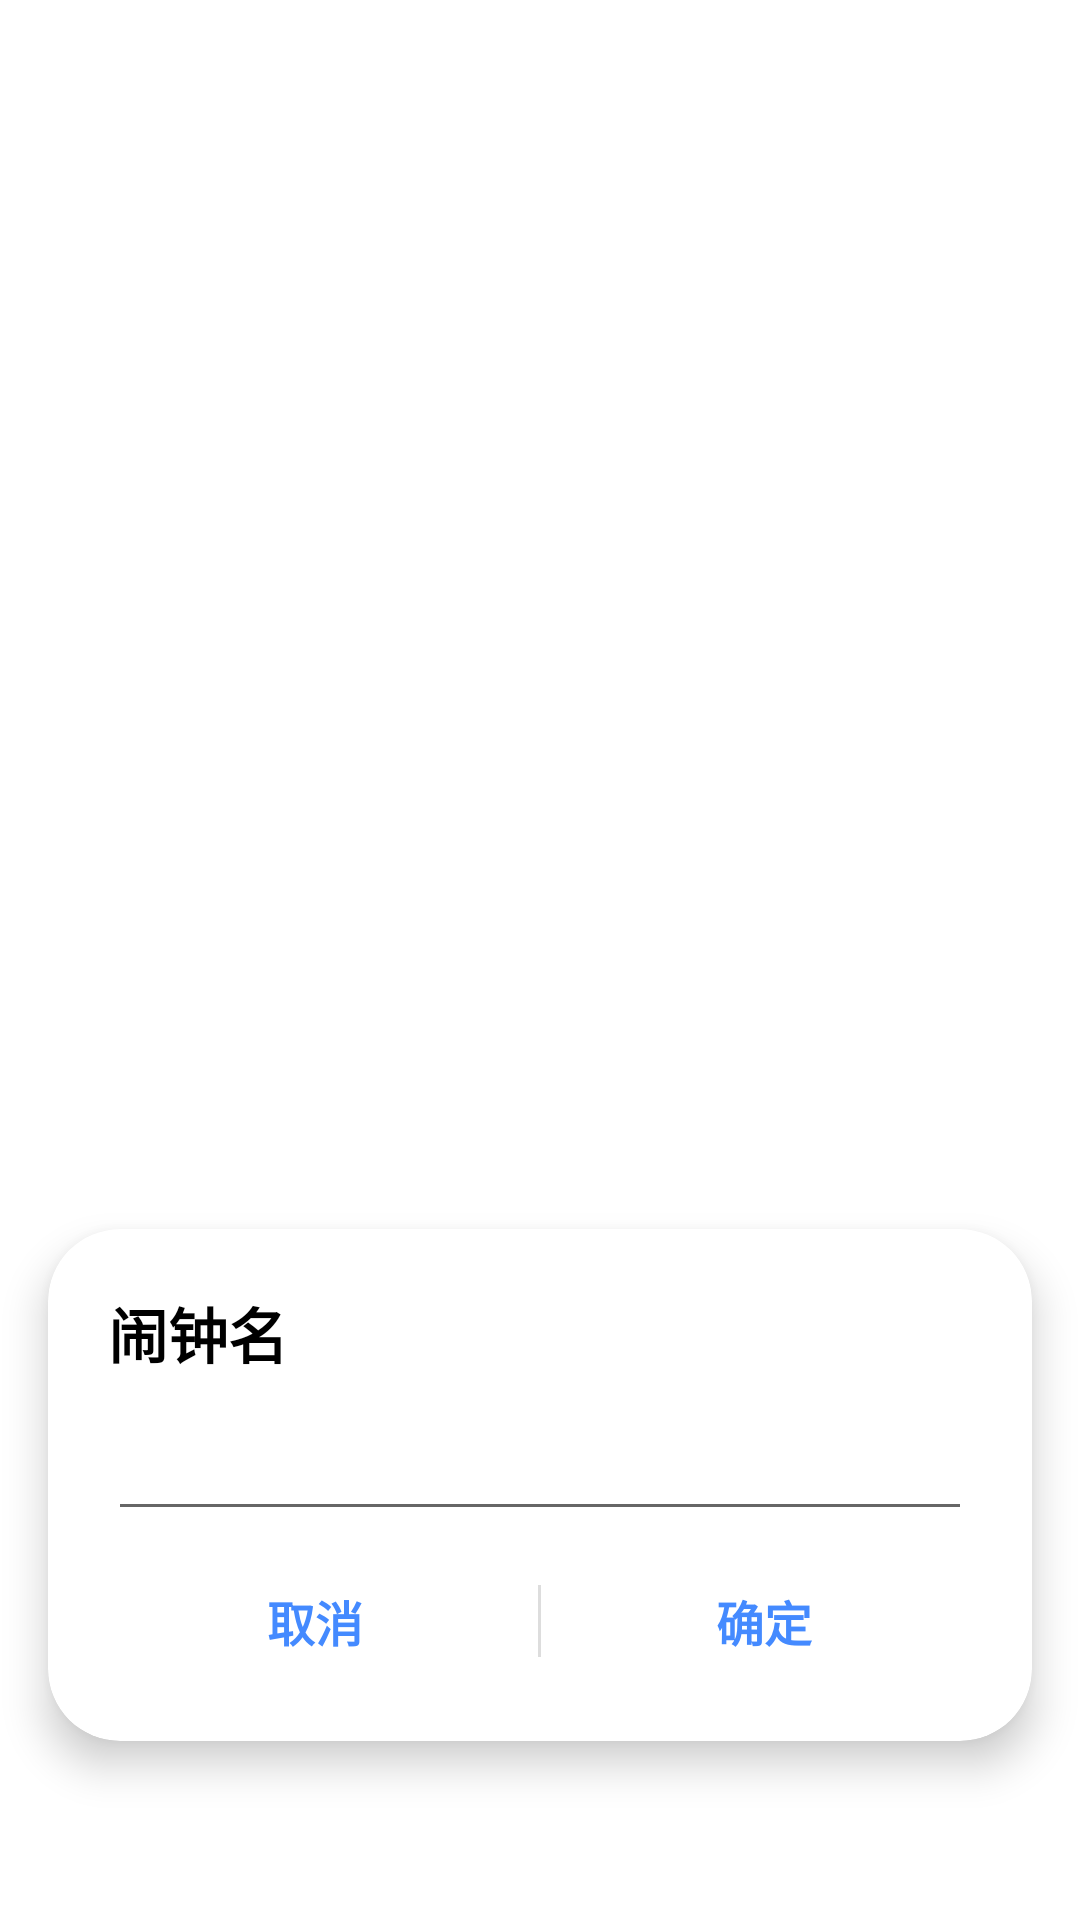

Reconstruct the res/layout file that produces this screen, plus the resources it refers to.
<!-- AndroidManifest.xml: application theme Theme.Alarmjinxuan -->
<!-- res/layout/layout_alarm_name_dialog.xml -->
<?xml version="1.0" encoding="utf-8"?>
<androidx.constraintlayout.widget.ConstraintLayout xmlns:android="http://schemas.android.com/apk/res/android"
    xmlns:app="http://schemas.android.com/apk/res-auto"
    xmlns:tools="http://schemas.android.com/tools"
    android:layout_width="match_parent"
    android:layout_height="match_parent">

    <com.google.android.material.card.MaterialCardView
        android:layout_width="match_parent"
        android:layout_height="wrap_content"
        android:layout_margin="16dp"
        app:cardBackgroundColor="@android:color/white"
        app:cardCornerRadius="24dp"
        app:cardElevation="8dp"

        app:layout_constraintBottom_toBottomOf="parent"
        app:layout_constraintEnd_toEndOf="parent"
        app:layout_constraintStart_toStartOf="parent"
        app:layout_constraintTop_toTopOf="parent"
        app:layout_constraintVertical_bias="0.9">

        <androidx.constraintlayout.widget.ConstraintLayout
            android:layout_width="match_parent"
            android:layout_height="wrap_content"
            android:padding="20dp">

            <TextView
                android:id="@+id/title"
                android:layout_width="wrap_content"
                android:layout_height="wrap_content"

                android:text="@string/alarm_name"
                android:textColor="@color/black"
                android:textSize="20sp"
                android:textStyle="bold"

                app:layout_constraintStart_toStartOf="parent"
                app:layout_constraintTop_toTopOf="parent" />

            <EditText
                android:id="@+id/input"
                android:layout_width="match_parent"
                android:layout_height="wrap_content"
                android:layout_marginTop="10dp"
                android:textCursorDrawable="@drawable/bg_blue_cursor"

                android:theme="@style/MyEditTextTheme"
                app:layout_constraintTop_toBottomOf="@+id/title"/>

            <LinearLayout
                android:layout_width="match_parent"
                android:layout_height="40dp"
                android:gravity="center_vertical"
                android:orientation="horizontal"

                android:layout_marginTop="10dp"
                app:layout_constraintTop_toBottomOf="@+id/input">

                <TextView
                    android:id="@+id/btn_cancel"
                    android:layout_width="0dp"
                    android:layout_height="match_parent"
                    android:layout_weight="1"

                    android:clickable="true"
                    android:focusable="true"
                    android:background="@drawable/bg_btn_ripple"
                    android:gravity="center"

                    android:text="取消"
                    android:textColor="#448AFF"
                    android:textSize="16sp"
                    android:textStyle="bold"/>

                <View
                    android:layout_width="1dp"
                    android:layout_height="24dp"
                    android:background="#DDDDDD"

                    android:layout_marginStart="5dp"
                    android:layout_marginEnd="5dp"/>

                <TextView
                    android:id="@+id/btn_confirm"
                    android:layout_width="0dp"
                    android:layout_height="match_parent"
                    android:layout_weight="1"

                    android:clickable="true"
                    android:focusable="true"
                    android:background="@drawable/bg_btn_ripple"
                    android:gravity="center"

                    android:text="确定"
                    android:textColor="#448AFF"
                    android:textSize="16sp"
                    android:textStyle="bold" />

            </LinearLayout>

        </androidx.constraintlayout.widget.ConstraintLayout>

    </com.google.android.material.card.MaterialCardView>

</androidx.constraintlayout.widget.ConstraintLayout>
<!-- resources referenced by this layout -->
<resources>
  <color name="black">#FF000000</color>
  <!-- drawable bg_blue_cursor (drawable) -->
  <?xml version="1.0" encoding="utf-8"?>
  <shape xmlns:android="http://schemas.android.com/apk/res/android"
      android:shape="rectangle">
      <solid android:color="#2196F3" />
      <corners android:radius="10dp" />
      <size android:width="1dp"/>
  </shape>
  <!-- drawable bg_btn_ripple (drawable) -->
  <?xml version="1.0" encoding="utf-8"?>
  <ripple xmlns:android="http://schemas.android.com/apk/res/android"
      android:color="?attr/colorControlHighlight"> <item android:id="@android:id/mask">
      <shape android:shape="rectangle">
          <corners android:radius="28dp" /> <solid android:color="@android:color/white" />
      </shape>
  </item>
  
      <item>
          <shape android:shape="rectangle">
              <corners android:radius="28dp" />
              <solid android:color="@android:color/transparent" /> </shape>
      </item>
  </ripple>
  <string name="alarm_name">闹钟名</string>
  <style name="MyEditTextTheme">
          <item name="colorControlHighlight">@color/deep_blue</item>
  
          <item name="colorControlActivated">@color/text_primary</item>
      </style>
  <style name="Theme.Alarmjinxuan" parent="Theme.MaterialComponents.DayNight.NoActionBar" />
  <color name="deep_blue">#1A237E</color>
  <color name="text_primary">#555555</color>
</resources>
